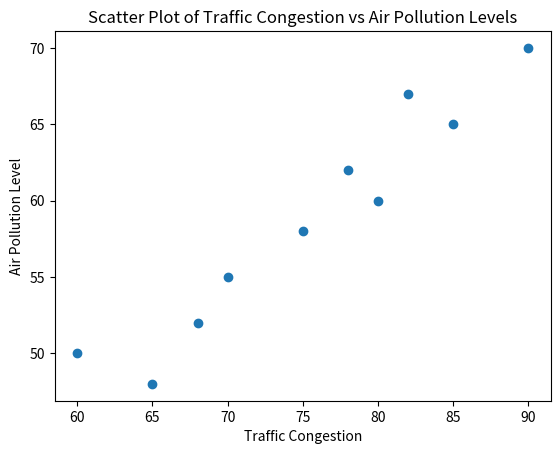

Write the Python code that produced this figure.
import numpy as np
import matplotlib.pyplot as plt

# Sample dataset
data = {
    'TrafficCongestion': [70, 80, 60, 85, 90, 75, 78, 82, 65, 68],
    'AirPollutionLevel': [55, 60, 50, 65, 70, 58, 62, 67, 48, 52]
}

traffic_congestion = np.array(data['TrafficCongestion'])
air_pollution_level = np.array(data['AirPollutionLevel'])

correlation_coefficient = np.corrcoef(traffic_congestion, air_pollution_level)[0, 1]
print(f"The correlation coefficient between traffic congestion and air pollution levels is: {correlation_coefficient:.2f}")

plt.scatter(traffic_congestion, air_pollution_level)
plt.title('Scatter Plot of Traffic Congestion vs Air Pollution Levels')
plt.xlabel('Traffic Congestion')
plt.ylabel('Air Pollution Level')
plt.show()
